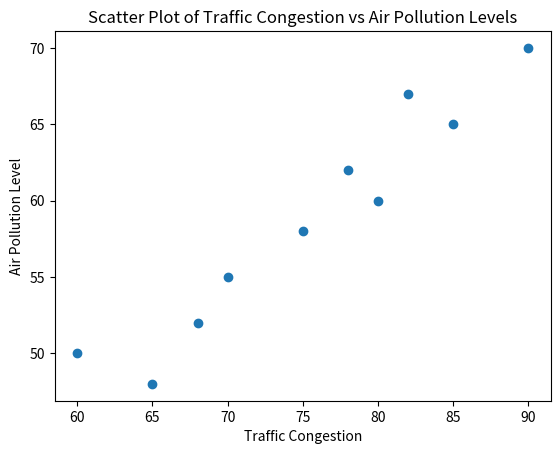

Write the Python code that produced this figure.
import numpy as np
import matplotlib.pyplot as plt

# Sample dataset
data = {
    'TrafficCongestion': [70, 80, 60, 85, 90, 75, 78, 82, 65, 68],
    'AirPollutionLevel': [55, 60, 50, 65, 70, 58, 62, 67, 48, 52]
}

traffic_congestion = np.array(data['TrafficCongestion'])
air_pollution_level = np.array(data['AirPollutionLevel'])

correlation_coefficient = np.corrcoef(traffic_congestion, air_pollution_level)[0, 1]
print(f"The correlation coefficient between traffic congestion and air pollution levels is: {correlation_coefficient:.2f}")

plt.scatter(traffic_congestion, air_pollution_level)
plt.title('Scatter Plot of Traffic Congestion vs Air Pollution Levels')
plt.xlabel('Traffic Congestion')
plt.ylabel('Air Pollution Level')
plt.show()
